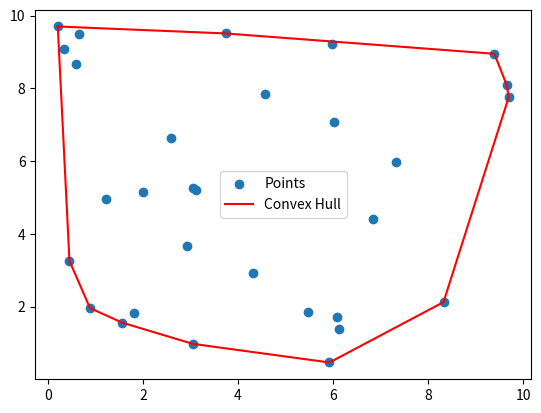

Write the Python code that produced this figure.
import matplotlib.pyplot as plt
import numpy as np

# steps:
# 1. find the lowest point (or leftmost if tied) as the starting point
# 2. sort points by polar angle relative to the start
# 3. iterate through points, using the cross product
# to keep only counterclockwise turns (removing "inner" points)


def cross_product(o, a, b):
    """Returns the cross product of vectors OA and OB.
    If >0, counterclockwise turn. If <0, clockwise turn."""
    return (a[0] - o[0]) * (b[1] - o[1]) - (a[1] - o[1]) * (b[0] - o[0])


def convex_hull(points):
    """Computes the convex hull of a given set of 2D points
    using Graham's scan algorithm."""
    points = sorted(points)  # sort points by x (then y if tie)

    # build lower hull
    lower = []
    for p in points:
        while len(lower) >= 2 and cross_product(lower[-2], lower[-1], p) <= 0:
            lower.pop()
        lower.append(p)

    # build upper hull
    upper = []
    for p in reversed(points):
        while len(upper) >= 2 and cross_product(upper[-2], upper[-1], p) <= 0:
            upper.pop()
        upper.append(p)

    return lower[:-1] + upper[:-1]  # remove duplicates


# generate random points
np.random.seed(42)
points = np.random.rand(30, 2) * 10  # 30 random points in 10x10 space

# compute convex hull
hull = convex_hull(points.tolist())

# plot
plt.scatter(*zip(*points), label="Points")
plt.plot(*zip(*(hull + [hull[0]])), 'r-', label="Convex Hull")  # loop back to start
plt.legend()
plt.show()